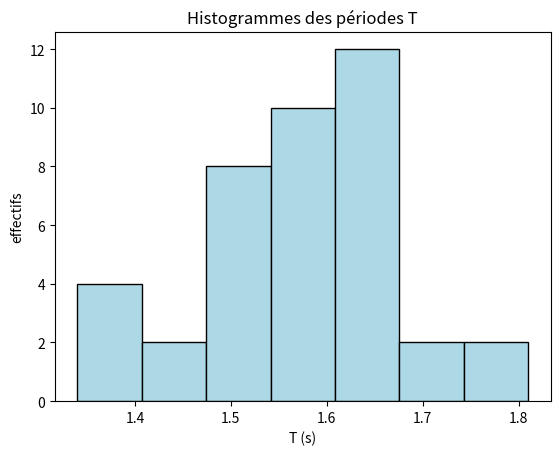

Write the Python code that produced this figure.
# necessaire pour le traitement statistique
import numpy as np
# necessaire pour les graphiques
import matplotlib.pyplot as plt
# necessaire pour  les fonctions mathematiques classiques
from math import *

# Entrer les différentes valeurs de période T dans la liste ci-dessous
# Exemple : T = np.array([6,7,8,9])

T = np.array([1.81, 1.34, 1.47, 1.50, 1.59, 1.56, 1.59, 1.47, 1.63,
              1.57, 1.38, 1.53, 1.66, 1.53, 1.66, 1.60, 1.63, 1.53, 1.53,
              1.56, 1.53, 1.62, 1.66, 1.69, 1.56, 1.37, 1.68, 1.53, 1.65,
              1.63, 1.59, 1.63, 1.65, 1.66, 1.81, 1.57, 1.53, 1.57, 1.63,
              1.35])

# Une fois que les tableaux d et T sont remplis, il faut compiler ce script (touche F5 ou commande Run)

# Trace histogramme rice : choix automatique par la fonction hist,
# fonde sur la taille de l'echantilon
plt.hist(T, bins='rice', histtype = 'bar', edgecolor='black', color='lightblue')

# Les informations necessaires a un graphique
plt.title("Histogrammes des périodes T")
plt.xlabel("T (s)")
plt.ylabel("effectifs")
plt.savefig("histo.eps")
plt.show()

# Calcul de l'écart-type,
# ddof=1 est important, cela fixe le denominateur de l'ecart-type
std = np.std(T,ddof=1)
# Calcul de la moyenne
moy=np.mean(T)
# Longueur de l'echantillon
longueur=len(T)

print('Nombre de mesures=', longueur, 'Ecart type =', std)
print('Moyenne=', moy, 'Incertitude-type A, a 68%= ', std/sqrt(longueur))
